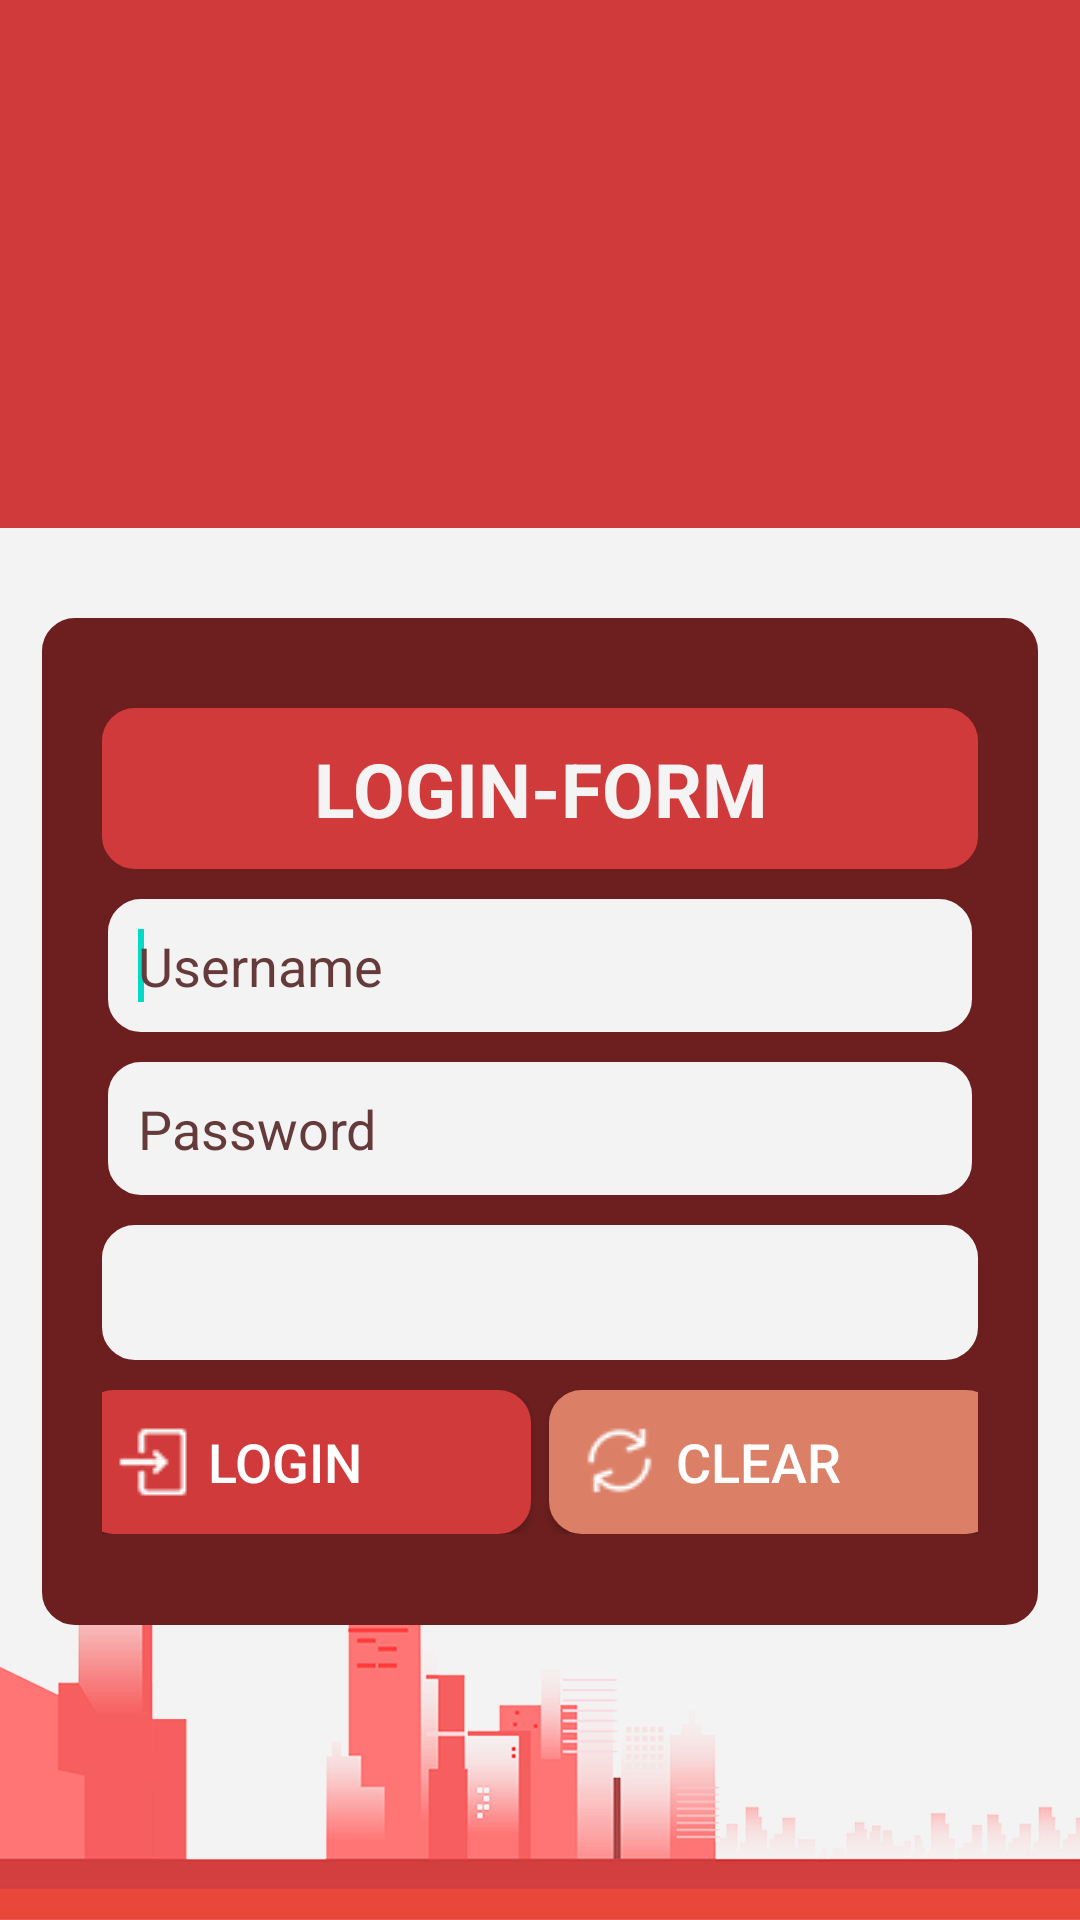

Here is an Android app screen rendered from its layout file. Give the layout XML and the strings, colors and styles it references.
<!-- AndroidManifest.xml: application theme Theme.MISO -->
<!-- res/layout/lay_login.xml -->
<?xml version="1.0" encoding="utf-8"?>
<LinearLayout xmlns:android="http://schemas.android.com/apk/res/android"
    android:layout_width="fill_parent"
    android:layout_height="fill_parent"
    android:background="@drawable/bg"
    android:orientation="vertical" >

    <LinearLayout
        android:layout_width="fill_parent"
        android:layout_height="176dp"
        android:background="#d13a3a"
        android:orientation="vertical"
        android:paddingTop="25dp">

        <ImageView
            android:layout_width="301dp"
            android:layout_height="130dp"
            android:layout_gravity="center"
            android:src="@drawable/lg2" />
    </LinearLayout>
    <ScrollView
        android:id="@+id/scroll"
        android:layout_width="match_parent"
        android:layout_height="0sp"
        android:layout_weight="5"
        android:scrollbars="vertical" >
        <LinearLayout
            android:layout_width="fill_parent"
            android:layout_marginLeft="14dp"
            android:layout_marginRight="14dp"
            android:paddingLeft="20dp"
            android:layout_marginTop="30dp"
            android:background="@drawable/wr1"
            android:paddingRight="20dp"
            android:layout_marginBottom="30dp"
            android:layout_height="wrap_content"
            android:orientation="vertical"
            android:layout_gravity="top|center"
            android:columnCount="1" >
            <LinearLayout
                android:layout_width="fill_parent"
                android:layout_height="wrap_content"
                android:layout_gravity="center"
                android:layout_marginTop="20dp"
                android:gravity="top"
                android:orientation="vertical">
                <LinearLayout
                    android:layout_width="fill_parent"
                    android:layout_height="wrap_content"
                    android:layout_gravity="center"
                    android:gravity="top"
                    android:orientation="vertical">
                <TextView
                    android:layout_width="fill_parent"
                    android:layout_height="wrap_content"
                    android:gravity="center"
                    android:textSize="25sp"
                    android:textStyle="bold"
                    android:textColor="#f4f4f4"
                    android:background="@drawable/wr2"
                    android:text="LOGIN-FORM"/>
                </LinearLayout>
                <EditText
                    android:layout_marginLeft="2dp"
                    android:layout_marginRight="2dp"
                    android:id="@+id/edt_username"
                    android:background="@drawable/wr3"
                    android:layout_width="fill_parent"
                    android:layout_height="wrap_content"
                    android:textSize="18sp"
                    android:ems="10"
                    android:layout_marginTop="10dp"
                    android:hint="Username"
                    android:maxLength="20"
                    android:inputType="textNoSuggestions"
                    android:textColor="#653a3a"
                    android:textColorHint="#653a3a"/>
                <requestFocus />
            </LinearLayout>
            <LinearLayout
                android:layout_width="fill_parent"
                android:layout_height="wrap_content"
                android:layout_marginTop="10dp"
                android:orientation="vertical">
                <EditText
                    android:id="@+id/edt_password"
                    android:layout_marginLeft="2dp"
                    android:layout_marginRight="2dp"
                    android:background="@drawable/wr3"
                    android:layout_width="fill_parent"
                    android:layout_height="wrap_content"
                    android:hint="Password"
                    android:inputType="textPassword"
                    android:maxLength="20"
                    android:textColor="#653a3a"
                    android:textColorHint="#653a3a"
                    android:textSize="18sp"/>
            </LinearLayout>

            <LinearLayout
                android:layout_width="fill_parent"
                android:layout_height="wrap_content"
                android:layout_marginTop="10dp"
                android:orientation="vertical">

                <Spinner
                    android:id="@+id/spn_level"
                    android:layout_height="45dp"
                    android:layout_width="fill_parent"
                    android:background="@drawable/wr3_"/>



            </LinearLayout>
            <LinearLayout
                android:layout_width="fill_parent"
                android:layout_height="wrap_content"
                android:gravity="center_horizontal|center_vertical"
                android:layout_marginTop="10dp"
                android:orientation="horizontal">
                <Button
                    android:id="@+id/btn_login"
                    android:layout_width="150dp"
                    android:layout_gravity="left"
                    android:layout_height="wrap_content"
                    android:background="@drawable/wr2"
                    android:text=" Login"
                    android:layout_marginRight="3dp"
                    android:gravity="left|center_vertical"
                    android:drawableLeft="@drawable/ic_login_"
                    android:textColor="#ffffff"
                    android:textSize="18sp" />
                <Button
                    android:id="@+id/btn_cancel_"
                    android:layout_marginLeft="3dp"
                    android:layout_width="150dp"
                    android:layout_height="wrap_content"
                    android:background="@drawable/wr6"
                    android:drawableLeft="@drawable/ic_refresh_"
                    android:text=" Clear"
                    android:gravity="left|center_vertical"
                    android:layout_gravity="right"
                    android:textColor="#ffffff"
                    android:textSize="18sp" />

            </LinearLayout>
            <LinearLayout
                android:layout_width="fill_parent"
                android:layout_height="wrap_content"
                android:gravity="center_horizontal"
                android:layout_marginTop="0dp"
                android:orientation="horizontal">
                <TextView
                    android:layout_width="wrap_content"
                    android:layout_height="wrap_content"
                    android:textSize="15sp"
                    android:visibility="invisible"
                    android:text="Dont Have Account?"
                    android:textColor="#0b1640"/>
                <TextView
                    android:layout_width="wrap_content"
                    android:layout_height="wrap_content"
                    android:id="@+id/tx_regist"
                    android:gravity="center_horizontal"
                    android:textSize="15sp"
                    android:visibility="invisible"
                    android:text=" Register Here!"
                    android:textStyle="bold|italic"
                    android:textColor="#1a0909"/>
            </LinearLayout>
        </LinearLayout>
    </ScrollView>
    <WebView
        android:layout_width="1dp"
        android:layout_height="1dp"
        android:visibility="invisible"
        android:id="@+id/wbv_dd"/>
    <TextView
        android:id="@+id/txt_alert"
        android:layout_width="wrap_content"
        android:layout_height="wrap_content"
        android:textColor="#000000"
        android:visibility="gone"
        android:text="TextView" />
</LinearLayout>
<!-- resources referenced by this layout -->
<resources>
  <!-- drawable wr2 (drawable) -->
  <?xml version="1.0" encoding="utf-8"?>
  <selector xmlns:android="http://schemas.android.com/apk/res/android">
      <item android:state_pressed="true">
          <shape>
              <solid android:color="#E65656" />
              <corners android:radius="0dp" />
              <stroke android:width="2dp" android:color="#E65656" />
              <padding android:bottom="10dp" android:left="10dp" android:right="10dp" android:top="10dp" />
              <corners android:radius="10dp" />
          </shape>
      </item>
      <item>
          <shape>
              <gradient android:angle="90" android:endColor="#d13a3a" android:startColor="#d13a3a" />
              <stroke android:width="2dp" android:color="#d13a3a" />
              
              <corners android:radius="10dp" />
              <padding android:bottom="0dp" android:left="10dp" android:right="10dp" android:top="10dp" />
          </shape>
      </item>
  </selector>
  <!-- drawable wr3 (drawable) -->
  <?xml version="1.0" encoding="utf-8"?>
  <selector xmlns:android="http://schemas.android.com/apk/res/android">
      <item android:state_pressed="true">
          <shape>
              <solid android:color="#FFFFFF" />
              <corners android:radius="0dp" />
              <stroke android:width="2dp" android:color="#FFFFFF" />
              <padding android:bottom="10dp" android:left="10dp" android:right="10dp" android:top="10dp" />
              <corners android:radius="10dp" />
          </shape>
      </item>
      <item>
          <shape>
              <gradient android:angle="90" android:endColor="#f3f3f3" android:startColor="#f3f3f3" />
              <stroke android:width="2dp" android:color="#f3f3f3" />
              
              <corners android:radius="10dp" />
              <padding android:bottom="0dp" android:left="10dp" android:right="10dp" android:top="10dp" />
          </shape>
      </item>
  </selector>
  <!-- drawable wr6 (drawable) -->
  <?xml version="1.0" encoding="utf-8"?>
  <selector xmlns:android="http://schemas.android.com/apk/res/android">
  <item android:state_pressed="true">
      <shape>
          <solid android:color="#EC9D89" />
          <corners android:radius="0dp" />
          <stroke android:width="2dp" android:color="#EC9D89" />
          <padding android:bottom="10dp" android:left="10dp" android:right="10dp" android:top="10dp" />
          <corners android:radius="10dp" />
      </shape>
  </item>
  <item>
      <shape>
          <gradient android:angle="90" android:endColor="#db7f67" android:startColor="#db7f67" />
          <stroke android:width="2dp" android:color="#db7f67" />
          
          <corners android:radius="10dp" />
          <padding android:bottom="0dp" android:left="10dp" android:right="10dp" android:top="10dp" />
      </shape>
  </item>
  </selector>
  <style name="Theme.MISO" parent="Theme.MaterialComponents.DayNight.DarkActionBar">
          
          <item name="colorPrimary">@color/purple_500</item>
          <item name="colorPrimaryVariant">@color/purple_700</item>
          <item name="colorOnPrimary">@color/white</item>
          
          <item name="colorSecondary">@color/teal_200</item>
          <item name="colorSecondaryVariant">@color/teal_700</item>
          <item name="colorOnSecondary">@color/black</item>
          
          <item name="android:statusBarColor" tools:targetApi="l">?attr/colorPrimaryVariant</item>
          
      </style>
  <!-- not gathered from this repository: default colours our renderer supplied (Android Studio template values) -->
  <color name="purple_500">#FF6200EE</color>
  <color name="purple_700">#FF3700B3</color>
  <color name="teal_200">#FF03DAC5</color>
  <color name="teal_700">#FF018786</color>
  <color name="black">#FF000000</color>
  <color name="white">#FFFFFFFF</color>
</resources>
